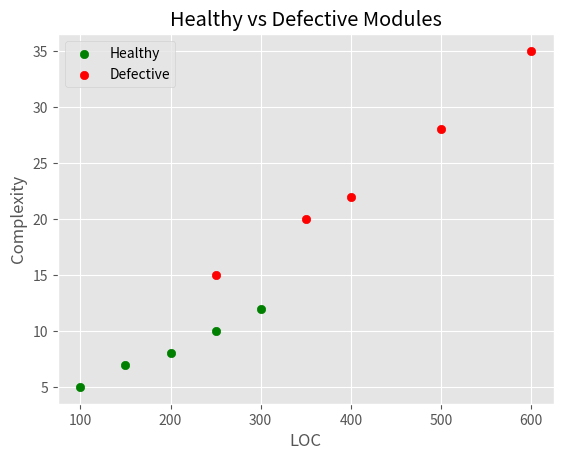

Here is the Python script that generated this plot:
import matplotlib.pyplot as plt
plt.style.use('ggplot')

# loc = [100, 200, 300, 400, 500, 600]
# bugs = [2, 3, 5, 4, 8, 10]

# #s : size of points
# plt.scatter(loc, bugs, color='red', s=100, marker='*', edgecolor='black', linewidth=1.5)

# plt.title('LOC vs Bugs')
# plt.xlabel('Lines of Code')
# plt.ylabel('Number of Bugs')

# plt.show()



healthy_loc = [100, 150, 200, 250, 300]
healthy_complexity = [5, 7, 8, 10, 12]

defective_loc = [250, 350, 400, 500, 600]
defective_complexity = [15, 20, 22, 28, 35]

plt.scatter(
    healthy_loc,
    healthy_complexity,
    color='green',
    label='Healthy'
)

plt.scatter(
    defective_loc,
    defective_complexity,
    color='red',
    label='Defective'
)

plt.xlabel('LOC')
plt.ylabel('Complexity')
plt.title('Healthy vs Defective Modules')

plt.legend()
plt.show()
